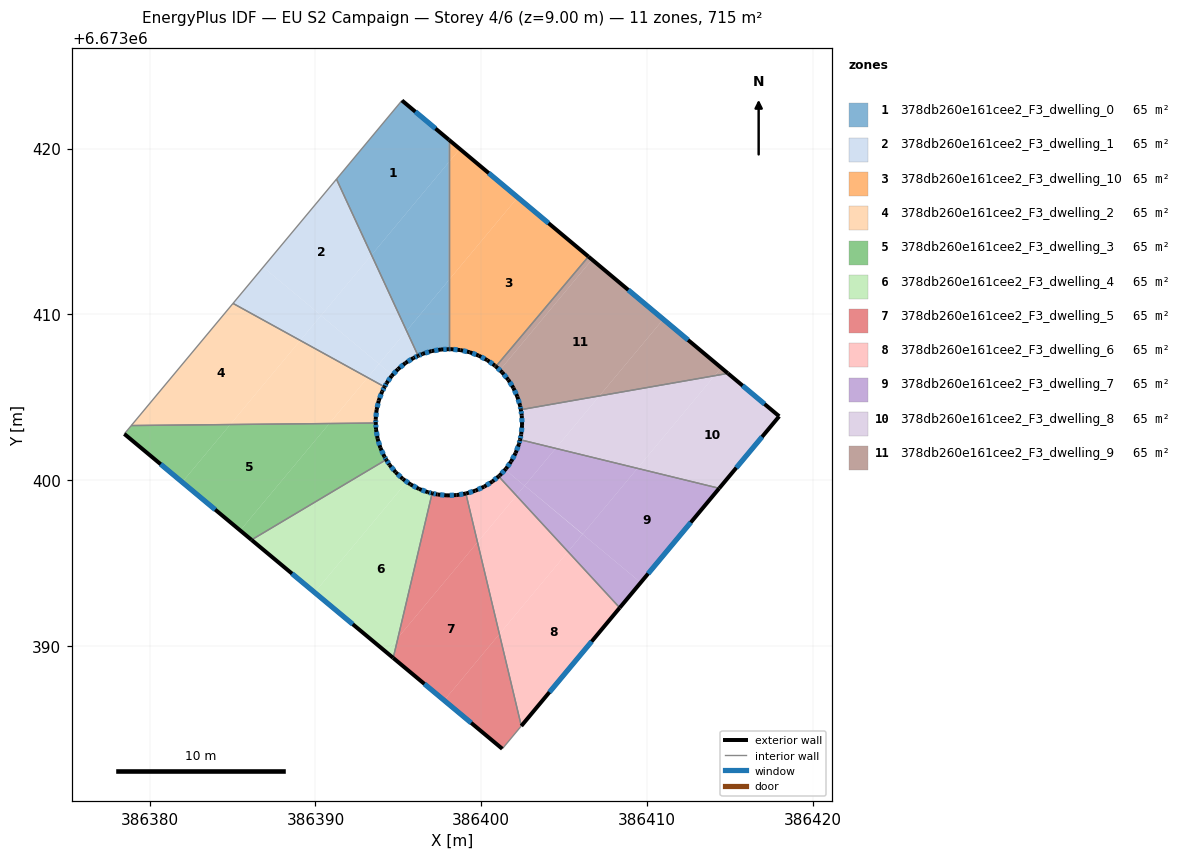
=== STOREY PLAN SPEC (per zone: floor XY polygon, exterior-wall plan segments, windows/doors) ===
zone 1: 378db260e161cee2_F3_dwelling_0  (65.0 m²)
  floor: (386398.05, 6673420.54) (386398.05, 6673419.19) (386393.38, 6673413.59) (386391.27, 6673418.16) (386395.22, 6673422.91)
  floor: (386398.05, 6673419.19) (386398.05, 6673412.08) (386395.50, 6673409.01) (386393.38, 6673413.59)
  floor: (386398.05, 6673412.08) (386398.05, 6673407.90) (386397.58, 6673407.89) (386397.01, 6673407.79) (386396.45, 6673407.62) (386396.20, 6673407.50) (386395.50, 6673409.01)
  exterior wall: (386397.58, 6673407.89) – (386398.05, 6673407.90)  [0.5 m]
    window: (386397.71, 6673407.89) – (386397.91, 6673407.90)  [0.3 m²]
  exterior wall: (386397.01, 6673407.79) – (386397.58, 6673407.89)  [0.6 m]
    window: (386397.17, 6673407.82) – (386397.42, 6673407.86)  [0.3 m²]
  exterior wall: (386396.45, 6673407.62) – (386397.01, 6673407.79)  [0.6 m]
    window: (386396.61, 6673407.67) – (386396.85, 6673407.74)  [0.3 m²]
  exterior wall: (386396.20, 6673407.50) – (386396.45, 6673407.62)  [0.3 m]
    window: (386396.27, 6673407.54) – (386396.38, 6673407.59)  [0.2 m²]
  exterior wall: (386398.05, 6673420.54) – (386395.22, 6673422.91)  [3.7 m]
    window: (386397.24, 6673421.22) – (386396.03, 6673422.23)  [2.0 m²]
  interior walls: 3
zone 2: 378db260e161cee2_F3_dwelling_1  (65.0 m²)
  floor: (386393.38, 6673413.59) (386395.50, 6673409.01) (386393.83, 6673407.02) (386390.33, 6673409.93)
  floor: (386390.34, 6673409.94) (386390.33, 6673409.93) (386389.08, 6673408.43) (386385.03, 6673410.67) (386386.84, 6673412.85)
  floor: (386391.27, 6673418.16) (386393.38, 6673413.59) (386390.34, 6673409.94) (386386.84, 6673412.85)
  floor: (386393.83, 6673407.02) (386393.15, 6673406.19) (386389.08, 6673408.43) (386390.33, 6673409.93)
  floor: (386395.50, 6673409.01) (386396.20, 6673407.50) (386395.92, 6673407.38) (386395.43, 6673407.07) (386394.98, 6673406.70) (386394.65, 6673406.34) (386393.84, 6673407.02)
  floor: (386394.65, 6673406.34) (386394.60, 6673406.29) (386394.29, 6673405.86) (386394.17, 6673405.63) (386393.15, 6673406.19) (386393.84, 6673407.02)
  exterior wall: (386395.92, 6673407.38) – (386396.20, 6673407.50)  [0.3 m]
    window: (386396.00, 6673407.41) – (386396.12, 6673407.47)  [0.2 m²]
  exterior wall: (386395.43, 6673407.07) – (386395.92, 6673407.38)  [0.6 m]
    window: (386395.57, 6673407.16) – (386395.78, 6673407.29)  [0.3 m²]
  exterior wall: (386394.98, 6673406.70) – (386395.43, 6673407.07)  [0.6 m]
    window: (386395.11, 6673406.81) – (386395.30, 6673406.96)  [0.3 m²]
  exterior wall: (386394.60, 6673406.29) – (386394.98, 6673406.70)  [0.6 m]
    window: (386394.71, 6673406.41) – (386394.87, 6673406.58)  [0.3 m²]
  exterior wall: (386394.29, 6673405.86) – (386394.60, 6673406.29)  [0.5 m]
    window: (386394.38, 6673405.98) – (386394.51, 6673406.17)  [0.3 m²]
  exterior wall: (386394.17, 6673405.63) – (386394.29, 6673405.86)  [0.3 m]
    window: (386394.21, 6673405.70) – (386394.26, 6673405.79)  [0.1 m²]
  interior walls: 3
zone 3: 378db260e161cee2_F3_dwelling_10  (65.0 m²)
  floor: (386406.47, 6673413.49) (386400.89, 6673406.86) (386400.84, 6673406.91) (386400.83, 6673406.91) (386400.36, 6673407.24) (386399.85, 6673407.52) (386399.30, 6673407.72) (386398.74, 6673407.85) (386398.16, 6673407.91) (386398.05, 6673407.90) (386398.05, 6673412.08) (386402.20, 6673417.06)
  floor: (386402.20, 6673417.06) (386398.05, 6673412.08) (386398.05, 6673419.19) (386398.71, 6673419.99)
  floor: (386398.71, 6673419.99) (386398.05, 6673419.19) (386398.05, 6673420.54)
  exterior wall: (386400.84, 6673406.91) – (386400.89, 6673406.86)  [0.1 m]
  exterior wall: (386400.83, 6673406.91) – (386400.84, 6673406.91)  [0.0 m]
  exterior wall: (386400.36, 6673407.24) – (386400.83, 6673406.91)  [0.6 m]
    window: (386400.49, 6673407.15) – (386400.69, 6673407.01)  [0.3 m²]
  exterior wall: (386399.85, 6673407.52) – (386400.36, 6673407.24)  [0.6 m]
    window: (386400.00, 6673407.44) – (386400.22, 6673407.32)  [0.3 m²]
  exterior wall: (386399.30, 6673407.72) – (386399.85, 6673407.52)  [0.6 m]
    window: (386399.46, 6673407.66) – (386399.69, 6673407.57)  [0.3 m²]
  exterior wall: (386398.74, 6673407.85) – (386399.30, 6673407.72)  [0.6 m]
    window: (386398.90, 6673407.81) – (386399.14, 6673407.76)  [0.3 m²]
  exterior wall: (386398.16, 6673407.91) – (386398.74, 6673407.85)  [0.6 m]
    window: (386398.33, 6673407.89) – (386398.57, 6673407.87)  [0.3 m²]
  exterior wall: (386398.05, 6673407.90) – (386398.16, 6673407.91)  [0.1 m]
    window: (386398.08, 6673407.90) – (386398.13, 6673407.90)  [0.1 m²]
  exterior wall: (386406.47, 6673413.49) – (386398.05, 6673420.54)  [11.0 m]
    window: (386404.06, 6673415.51) – (386400.45, 6673418.53)  [6.1 m²]
  interior walls: 2
zone 4: 378db260e161cee2_F3_dwelling_2  (65.0 m²)
  floor: (386393.15, 6673406.19) (386390.84, 6673403.42) (386384.86, 6673403.36) (386389.08, 6673408.43)
  floor: (386394.17, 6673405.63) (386394.02, 6673405.35) (386393.82, 6673404.80) (386393.69, 6673404.24) (386393.63, 6673403.66) (386393.64, 6673403.45) (386390.84, 6673403.42) (386393.15, 6673406.19)
  floor: (386389.08, 6673408.43) (386384.86, 6673403.36) (386378.89, 6673403.30) (386385.03, 6673410.67)
  exterior wall: (386394.02, 6673405.35) – (386394.17, 6673405.63)  [0.3 m]
    window: (386394.06, 6673405.43) – (386394.13, 6673405.55)  [0.2 m²]
  exterior wall: (386393.82, 6673404.80) – (386394.02, 6673405.35)  [0.6 m]
    window: (386393.88, 6673404.96) – (386393.96, 6673405.19)  [0.3 m²]
  exterior wall: (386393.69, 6673404.24) – (386393.82, 6673404.80)  [0.6 m]
    window: (386393.72, 6673404.40) – (386393.78, 6673404.64)  [0.3 m²]
  exterior wall: (386393.63, 6673403.66) – (386393.69, 6673404.24)  [0.6 m]
    window: (386393.65, 6673403.82) – (386393.67, 6673404.07)  [0.3 m²]
  exterior wall: (386393.64, 6673403.45) – (386393.63, 6673403.66)  [0.2 m]
    window: (386393.64, 6673403.51) – (386393.63, 6673403.60)  [0.1 m²]
  interior walls: 3
zone 5: 378db260e161cee2_F3_dwelling_3  (65.0 m²)
  floor: (386390.84, 6673403.42) (386385.46, 6673396.97) (386381.96, 6673399.88) (386384.86, 6673403.36)
  floor: (386384.86, 6673403.36) (386381.96, 6673399.88) (386378.47, 6673402.79) (386378.89, 6673403.30)
  floor: (386393.64, 6673403.45) (386393.65, 6673403.08) (386393.75, 6673402.50) (386393.92, 6673401.95) (386394.16, 6673401.42) (386394.27, 6673401.24) (386386.14, 6673396.40) (386385.46, 6673396.97) (386390.84, 6673403.42)
  exterior wall: (386393.65, 6673403.08) – (386393.64, 6673403.45)  [0.4 m]
    window: (386393.65, 6673403.18) – (386393.64, 6673403.34)  [0.2 m²]
  exterior wall: (386393.75, 6673402.50) – (386393.65, 6673403.08)  [0.6 m]
    window: (386393.72, 6673402.67) – (386393.68, 6673402.91)  [0.3 m²]
  exterior wall: (386393.92, 6673401.95) – (386393.75, 6673402.50)  [0.6 m]
    window: (386393.87, 6673402.11) – (386393.80, 6673402.35)  [0.3 m²]
  exterior wall: (386394.16, 6673401.42) – (386393.92, 6673401.95)  [0.6 m]
    window: (386394.09, 6673401.57) – (386393.99, 6673401.80)  [0.3 m²]
  exterior wall: (386394.27, 6673401.24) – (386394.16, 6673401.42)  [0.2 m]
    window: (386394.24, 6673401.29) – (386394.19, 6673401.37)  [0.1 m²]
  exterior wall: (386378.47, 6673402.79) – (386386.14, 6673396.40)  [10.0 m]
    window: (386380.66, 6673400.96) – (386383.95, 6673398.22)  [5.5 m²]
  interior walls: 3
zone 6: 378db260e161cee2_F3_dwelling_4  (65.0 m²)
  floor: (386396.79, 6673399.27) (386397.04, 6673399.21) (386394.98, 6673390.50) (386394.26, 6673389.63) (386389.95, 6673393.23) (386395.51, 6673399.90) (386395.73, 6673399.74) (386396.25, 6673399.47)
  floor: (386394.84, 6673400.48) (386395.26, 6673400.08) (386395.27, 6673400.07) (386395.51, 6673399.90) (386389.95, 6673393.23) (386386.14, 6673396.40) (386394.27, 6673401.24) (386394.47, 6673400.93)
  floor: (386394.98, 6673390.50) (386394.69, 6673389.28) (386394.26, 6673389.63)
  exterior wall: (386394.47, 6673400.93) – (386394.27, 6673401.24)  [0.4 m]
    window: (386394.41, 6673401.02) – (386394.33, 6673401.15)  [0.2 m²]
  exterior wall: (386394.84, 6673400.48) – (386394.47, 6673400.93)  [0.6 m]
    window: (386394.73, 6673400.61) – (386394.57, 6673400.80)  [0.3 m²]
  exterior wall: (386395.26, 6673400.08) – (386394.84, 6673400.48)  [0.6 m]
    window: (386395.14, 6673400.19) – (386394.96, 6673400.36)  [0.3 m²]
  exterior wall: (386395.27, 6673400.07) – (386395.26, 6673400.08)  [0.0 m]
  exterior wall: (386395.73, 6673399.74) – (386395.27, 6673400.07)  [0.6 m]
    window: (386395.60, 6673399.84) – (386395.40, 6673399.98)  [0.3 m²]
  exterior wall: (386396.25, 6673399.47) – (386395.73, 6673399.74)  [0.6 m]
    window: (386396.10, 6673399.55) – (386395.88, 6673399.67)  [0.3 m²]
  exterior wall: (386396.79, 6673399.27) – (386396.25, 6673399.47)  [0.6 m]
    window: (386396.64, 6673399.33) – (386396.40, 6673399.41)  [0.3 m²]
  exterior wall: (386397.04, 6673399.21) – (386396.79, 6673399.27)  [0.3 m]
    window: (386396.97, 6673399.23) – (386396.86, 6673399.25)  [0.1 m²]
  exterior wall: (386386.14, 6673396.40) – (386394.69, 6673389.28)  [11.1 m]
    window: (386388.58, 6673394.36) – (386392.25, 6673391.31)  [6.1 m²]
  interior walls: 2
zone 7: 378db260e161cee2_F3_dwelling_5  (65.0 m²)
  floor: (386399.78, 6673396.25) (386401.10, 6673390.72) (386397.77, 6673386.71) (386394.69, 6673389.28) (386394.98, 6673390.50)
  floor: (386401.10, 6673390.72) (386402.42, 6673385.17) (386401.27, 6673383.79) (386397.77, 6673386.71)
  floor: (386399.08, 6673399.19) (386399.78, 6673396.25) (386394.98, 6673390.50) (386397.04, 6673399.21) (386397.36, 6673399.14) (386397.94, 6673399.08) (386398.52, 6673399.10)
  exterior wall: (386397.36, 6673399.14) – (386397.04, 6673399.21)  [0.3 m]
    window: (386397.27, 6673399.16) – (386397.13, 6673399.19)  [0.2 m²]
  exterior wall: (386397.94, 6673399.08) – (386397.36, 6673399.14)  [0.6 m]
    window: (386397.77, 6673399.10) – (386397.53, 6673399.12)  [0.3 m²]
  exterior wall: (386398.52, 6673399.10) – (386397.94, 6673399.08)  [0.6 m]
    window: (386398.35, 6673399.10) – (386398.10, 6673399.09)  [0.3 m²]
  exterior wall: (386399.08, 6673399.20) – (386398.52, 6673399.10)  [0.6 m]
    window: (386398.92, 6673399.17) – (386398.68, 6673399.13)  [0.3 m²]
  exterior wall: (386394.69, 6673389.28) – (386401.27, 6673383.79)  [8.6 m]
    window: (386396.57, 6673387.71) – (386399.39, 6673385.36)  [4.7 m²]
  interior walls: 3
zone 8: 378db260e161cee2_F3_dwelling_6  (65.0 m²)
  floor: (386405.24, 6673395.69) (386408.36, 6673392.30) (386402.42, 6673385.17) (386401.10, 6673390.72)
  floor: (386402.12, 6673399.07) (386405.24, 6673395.69) (386401.10, 6673390.72) (386399.78, 6673396.25)
  floor: (386401.05, 6673400.23) (386402.12, 6673399.07) (386399.78, 6673396.25) (386399.08, 6673399.19) (386399.09, 6673399.20) (386399.65, 6673399.37) (386400.18, 6673399.61) (386400.67, 6673399.92)
  exterior wall: (386399.09, 6673399.20) – (386399.08, 6673399.20)  [0.0 m]
  exterior wall: (386399.65, 6673399.37) – (386399.09, 6673399.20)  [0.6 m]
    window: (386399.49, 6673399.32) – (386399.25, 6673399.25)  [0.3 m²]
  exterior wall: (386400.18, 6673399.61) – (386399.65, 6673399.37)  [0.6 m]
    window: (386400.03, 6673399.54) – (386399.80, 6673399.44)  [0.3 m²]
  exterior wall: (386400.67, 6673399.92) – (386400.18, 6673399.61)  [0.6 m]
    window: (386400.53, 6673399.83) – (386400.32, 6673399.70)  [0.3 m²]
  exterior wall: (386401.05, 6673400.23) – (386400.67, 6673399.92)  [0.5 m]
    window: (386400.94, 6673400.14) – (386400.78, 6673400.01)  [0.3 m²]
  exterior wall: (386402.42, 6673385.17) – (386408.36, 6673392.30)  [9.3 m]
    window: (386404.12, 6673387.21) – (386406.66, 6673390.26)  [5.1 m²]
  interior walls: 2
zone 9: 378db260e161cee2_F3_dwelling_7  (65.0 m²)
  floor: (386409.43, 6673400.71) (386406.12, 6673396.75) (386402.62, 6673399.67) (386404.50, 6673401.92)
  floor: (386414.36, 6673399.51) (386409.62, 6673393.82) (386406.12, 6673396.74) (386409.43, 6673400.71)
  floor: (386409.62, 6673393.82) (386408.36, 6673392.30) (386405.24, 6673395.69) (386406.12, 6673396.74)
  floor: (386406.12, 6673396.74) (386405.24, 6673395.69) (386402.12, 6673399.07) (386402.62, 6673399.67)
  floor: (386404.50, 6673401.92) (386402.62, 6673399.66) (386401.45, 6673400.64) (386401.50, 6673400.69) (386401.80, 6673401.13) (386402.08, 6673401.64) (386402.28, 6673402.18) (386402.34, 6673402.45)
  floor: (386402.62, 6673399.66) (386402.12, 6673399.07) (386401.05, 6673400.23) (386401.12, 6673400.29) (386401.45, 6673400.64)
  exterior wall: (386401.12, 6673400.29) – (386401.05, 6673400.23)  [0.1 m]
  exterior wall: (386401.50, 6673400.69) – (386401.12, 6673400.29)  [0.6 m]
    window: (386401.39, 6673400.57) – (386401.23, 6673400.40)  [0.3 m²]
  exterior wall: (386401.80, 6673401.13) – (386401.50, 6673400.69)  [0.5 m]
    window: (386401.72, 6673401.00) – (386401.58, 6673400.81)  [0.3 m²]
  exterior wall: (386402.08, 6673401.64) – (386401.80, 6673401.13)  [0.6 m]
    window: (386402.00, 6673401.49) – (386401.88, 6673401.27)  [0.3 m²]
  exterior wall: (386402.28, 6673402.18) – (386402.08, 6673401.64)  [0.6 m]
    window: (386402.22, 6673402.03) – (386402.14, 6673401.80)  [0.3 m²]
  exterior wall: (386402.34, 6673402.45) – (386402.28, 6673402.18)  [0.3 m]
    window: (386402.32, 6673402.37) – (386402.30, 6673402.26)  [0.1 m²]
  exterior wall: (386408.36, 6673392.30) – (386414.36, 6673399.51)  [9.4 m]
    window: (386410.07, 6673394.36) – (386412.64, 6673397.45)  [5.2 m²]
  interior walls: 2
zone 10: 378db260e161cee2_F3_dwelling_8  (65.0 m²)
  floor: (386417.98, 6673403.86) (386414.36, 6673399.51) (386409.43, 6673400.71) (386414.08, 6673406.30) (386414.89, 6673406.44)
  floor: (386414.08, 6673406.30) (386409.43, 6673400.71) (386404.50, 6673401.92) (386407.13, 6673405.09)
  floor: (386407.13, 6673405.09) (386404.50, 6673401.92) (386402.34, 6673402.45) (386402.41, 6673402.75) (386402.47, 6673403.33) (386402.45, 6673403.91) (386402.39, 6673404.25)
  exterior wall: (386402.41, 6673402.75) – (386402.34, 6673402.45)  [0.3 m]
    window: (386402.39, 6673402.66) – (386402.36, 6673402.53)  [0.2 m²]
  exterior wall: (386402.47, 6673403.33) – (386402.41, 6673402.75)  [0.6 m]
    window: (386402.45, 6673403.16) – (386402.43, 6673402.92)  [0.3 m²]
  exterior wall: (386402.45, 6673403.91) – (386402.47, 6673403.33)  [0.6 m]
    window: (386402.45, 6673403.75) – (386402.46, 6673403.50)  [0.3 m²]
  exterior wall: (386402.39, 6673404.25) – (386402.45, 6673403.91)  [0.3 m]
    window: (386402.41, 6673404.16) – (386402.43, 6673404.01)  [0.2 m²]
  exterior wall: (386417.98, 6673403.86) – (386414.89, 6673406.44)  [4.0 m]
    window: (386417.10, 6673404.60) – (386415.77, 6673405.70)  [2.2 m²]
  exterior wall: (386414.36, 6673399.51) – (386417.98, 6673403.86)  [5.7 m]
    window: (386415.39, 6673400.75) – (386416.94, 6673402.61)  [3.1 m²]
  interior walls: 2
zone 11: 378db260e161cee2_F3_dwelling_9  (65.0 m²)
  floor: (386410.99, 6673409.71) (386407.13, 6673405.09) (386402.39, 6673404.25) (386402.35, 6673404.48) (386402.18, 6673405.04) (386401.94, 6673405.57) (386401.63, 6673406.06) (386401.26, 6673406.51) (386401.12, 6673406.64) (386406.68, 6673413.31)
  floor: (386406.68, 6673413.31) (386401.12, 6673406.64) (386400.89, 6673406.86) (386406.47, 6673413.49)
  floor: (386414.48, 6673406.78) (386414.08, 6673406.30) (386407.13, 6673405.09) (386410.99, 6673409.71)
  floor: (386414.89, 6673406.44) (386414.08, 6673406.30) (386414.48, 6673406.78)
  exterior wall: (386402.35, 6673404.48) – (386402.39, 6673404.25)  [0.2 m]
    window: (386402.36, 6673404.42) – (386402.38, 6673404.32)  [0.1 m²]
  exterior wall: (386402.18, 6673405.04) – (386402.35, 6673404.48)  [0.6 m]
    window: (386402.23, 6673404.88) – (386402.30, 6673404.64)  [0.3 m²]
  exterior wall: (386401.94, 6673405.57) – (386402.18, 6673405.04)  [0.6 m]
    window: (386402.01, 6673405.42) – (386402.11, 6673405.19)  [0.3 m²]
  exterior wall: (386401.63, 6673406.06) – (386401.94, 6673405.57)  [0.6 m]
    window: (386401.72, 6673405.92) – (386401.85, 6673405.71)  [0.3 m²]
  exterior wall: (386401.26, 6673406.51) – (386401.63, 6673406.06)  [0.6 m]
    window: (386401.37, 6673406.38) – (386401.53, 6673406.19)  [0.3 m²]
  exterior wall: (386400.89, 6673406.86) – (386401.26, 6673406.51)  [0.5 m]
    window: (386400.99, 6673406.76) – (386401.15, 6673406.61)  [0.3 m²]
  exterior wall: (386414.89, 6673406.44) – (386406.47, 6673413.49)  [11.0 m]
    window: (386412.48, 6673408.46) – (386408.87, 6673411.48)  [6.0 m²]
  interior walls: 2

=== DERIVED (storey summary) ===
Building: EU S2 Campaign
Storey: 4 of 6  (floor level z = 9.00 m)
Storey gross floor area: 714.8 m²
Zones on this storey: 11
  - 378db260e161cee2_F3_dwelling_0: floor 65.0 m²; exterior wall 5.6 m (16.8 m²); 5 window(s) 3.1 m²; WWR 18.4%
  - 378db260e161cee2_F3_dwelling_1: floor 65.0 m²; exterior wall 2.8 m (8.4 m²); 6 window(s) 1.5 m²; WWR 18.4%
  - 378db260e161cee2_F3_dwelling_10: floor 65.0 m²; exterior wall 14.1 m (42.2 m²); 7 window(s) 7.7 m²; WWR 18.3%
  - 378db260e161cee2_F3_dwelling_2: floor 65.0 m²; exterior wall 2.3 m (6.8 m²); 5 window(s) 1.3 m²; WWR 18.4%
  - 378db260e161cee2_F3_dwelling_3: floor 65.0 m²; exterior wall 12.3 m (36.9 m²); 6 window(s) 6.8 m²; WWR 18.4%
  - 378db260e161cee2_F3_dwelling_4: floor 65.0 m²; exterior wall 14.7 m (44.0 m²); 8 window(s) 8.1 m²; WWR 18.4%
  - 378db260e161cee2_F3_dwelling_5: floor 65.0 m²; exterior wall 10.6 m (31.9 m²); 5 window(s) 5.9 m²; WWR 18.4%
  - 378db260e161cee2_F3_dwelling_6: floor 65.0 m²; exterior wall 11.5 m (34.6 m²); 5 window(s) 6.3 m²; WWR 18.3%
  - 378db260e161cee2_F3_dwelling_7: floor 65.0 m²; exterior wall 12.0 m (35.9 m²); 6 window(s) 6.6 m²; WWR 18.2%
  - 378db260e161cee2_F3_dwelling_8: floor 65.0 m²; exterior wall 11.5 m (34.5 m²); 6 window(s) 6.3 m²; WWR 18.4%
  - 378db260e161cee2_F3_dwelling_9: floor 65.0 m²; exterior wall 14.1 m (42.2 m²); 7 window(s) 7.7 m²; WWR 18.4%
Zone adjacency (shared interzone walls):
  - 378db260e161cee2_F3_dwelling_0 ↔ 378db260e161cee2_F3_dwelling_1
  - 378db260e161cee2_F3_dwelling_0 ↔ 378db260e161cee2_F3_dwelling_10
  - 378db260e161cee2_F3_dwelling_1 ↔ 378db260e161cee2_F3_dwelling_2
  - 378db260e161cee2_F3_dwelling_10 ↔ 378db260e161cee2_F3_dwelling_9
  - 378db260e161cee2_F3_dwelling_2 ↔ 378db260e161cee2_F3_dwelling_3
  - 378db260e161cee2_F3_dwelling_3 ↔ 378db260e161cee2_F3_dwelling_4
  - 378db260e161cee2_F3_dwelling_4 ↔ 378db260e161cee2_F3_dwelling_5
  - 378db260e161cee2_F3_dwelling_5 ↔ 378db260e161cee2_F3_dwelling_6
  - 378db260e161cee2_F3_dwelling_6 ↔ 378db260e161cee2_F3_dwelling_7
  - 378db260e161cee2_F3_dwelling_7 ↔ 378db260e161cee2_F3_dwelling_8
  - 378db260e161cee2_F3_dwelling_8 ↔ 378db260e161cee2_F3_dwelling_9